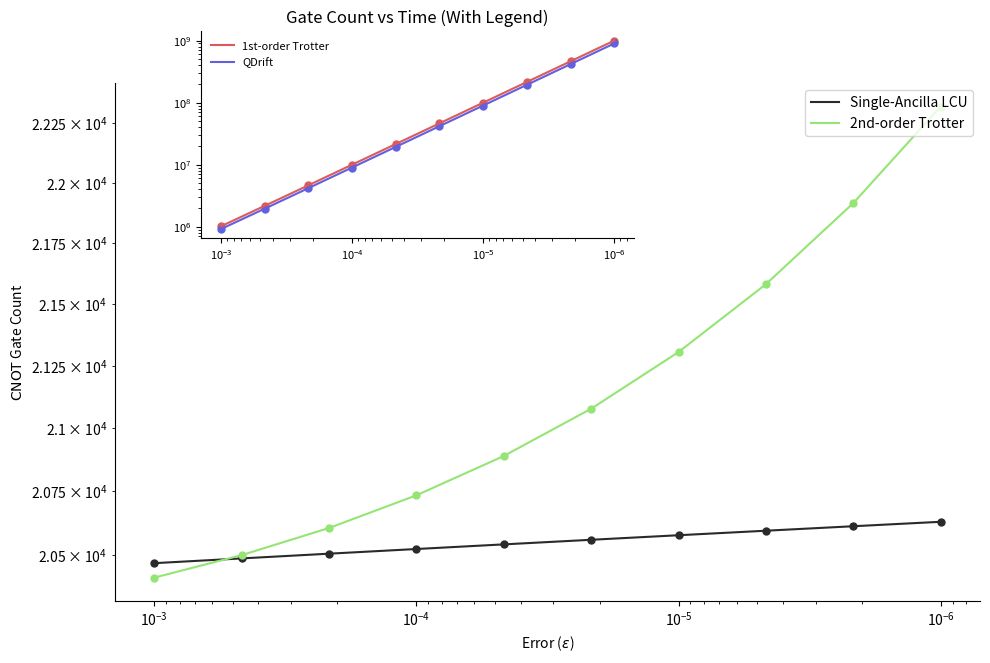
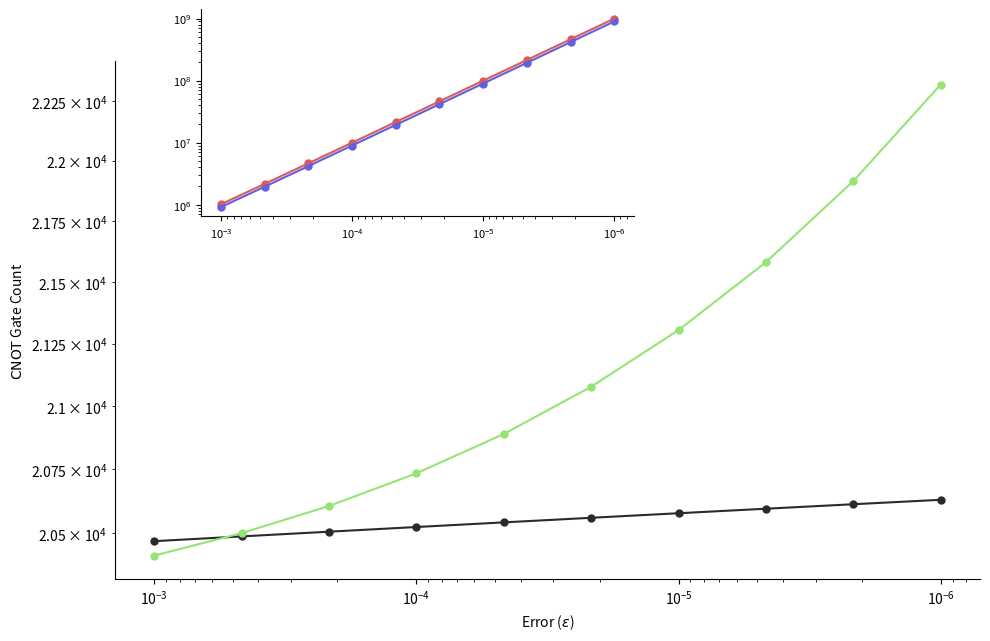

Python code for these plots, in order:
import hashlib
import json
import os
import numpy as np
import seaborn as sns
import matplotlib.pyplot as plt
import mpl_toolkits.axes_grid1.inset_locator as mpl_il


"""
Quantum Collision Model Benchmarking Tool

This script generates analytical plots comparing gate count vs time for different
quantum simulation techniques for Lindbladian dynamics using the collision model.

To use: Simply adjust the parameters in the 'parameters' dictionary and run the script.
"""

# Directory to save plots - create if it doesn't exist
DIR = "plots/newbenchmark/nonmarkovian_cx_vs_error_analytical/"
os.makedirs(DIR, exist_ok=True)

# Parameters - MODIFY THESE VALUES AS NEEDED
parameters = {
    "L": 10,                    # Number of Pauli strings
    "m": 10,                    # Number of sub-environments
    "O_norm": 9.0,              # Norm of observable O
    "H_norm": 1.0,              # Norm of Hamiltonian H
    "Gamma": 24.0,              # Gamma parameter
    "beta_max": 1.0,            # Maximum beta
    "K": 1e4,                   # Fixed number of collisions
    "alpha_commutator_1st": 1.1114244518026801,  # Alpha commutator for 1st-order Trotter
    "alpha_commutator_2nd": 2.3818703023137573,  # Alpha commutator for 2nd-order Trotter
    "delta_t": 0.001,
    "error_values": [10 ** x for x in np.linspace(-3, -6, 10).tolist()]  # Required precision
}

COLORS = ["#DC5B5A", "#625FE1", "#94E574", "#2A2A2A", "#D575EF", 
          "#3ABEFF", "#FFB743", "#00CC99", "#FF6B6B", "#845EC2", 
          "#F9F871", "#00C9A7", "#C34A36", "#4ECDC4", "#FF9671", 
          "#FFC75F", "#008080", "#D65DB1", "#4D8076", "#FF8066"]

def generate_plots():
    # Generate a hash for the parameters to track different runs
    param_hash = hashlib.md5(json.dumps(parameters, sort_keys=True).encode()).hexdigest()
    parameters["hash"] = param_hash

    # Save parameters to JSON for reproducibility
    with open(os.path.join(DIR, f"parameters_{param_hash}.json"), "w") as f:
        json.dump(parameters, f, indent=4)

    # Extract parameters for readability
    L = parameters["L"]
    O_norm = parameters["O_norm"]
    beta_max = parameters["beta_max"]
    K = parameters["K"]
    alpha_commutator_1st = parameters["alpha_commutator_1st"]
    alpha_commutator_2nd = parameters["alpha_commutator_2nd"]
    delta_t = parameters["delta_t"]
    error_values = parameters["error_values"]

    def trotter_1st_order(epsilon):
        # Circuit depth in terms of K, replacing L with alpha_commutator_1st
        circuit_depth = alpha_commutator_1st * ((beta_max ** 2) * (K ** 2) * O_norm * (delta_t ** 2)) / epsilon
        return circuit_depth + 2 * K

    def qdrift(epsilon):
        circuit_depth = ((beta_max**2) * (K ** 2) * O_norm * (delta_t ** 2)) / epsilon
        return circuit_depth + 2 * K

    def trotter_2nd_order(epsilon):
        circuit_depth = alpha_commutator_2nd * (K * beta_max * delta_t)**(5/4) * (O_norm/epsilon)**(1/4)
        return circuit_depth + 2 * K

    def single_ancilla_lcu(epsilon):
        circuit_depth = (beta_max**2) * (K ** 2) * (delta_t ** 2) * (abs(np.log(beta_max * K * O_norm * delta_t / epsilon)) / np.log(abs(np.log(beta_max * K * O_norm * delta_t / epsilon))))
        return circuit_depth + 2 * K
    
    # Generate gate counts for each algorithm
    trotter_counts = [trotter_1st_order(e) for e in error_values]
    qdrift_counts = [qdrift(e) for e in error_values]
    trotter_2nd_counts = [trotter_2nd_order(e) for e in error_values]
    single_ancilla_counts = [single_ancilla_lcu(e) for e in error_values]

    # Find the maximum value of the lower algorithms to set the y-axis limit
    # lower_algos_max = max(max(trotter_2nd_counts), max(single_ancilla_counts))
    
    # Add padding to the y-axis upper limit
    # y_limit = lower_algos_max * 1.2

    # Function to create plots with or without legend
    def create_plot(with_legend=True):
        plt.figure(figsize=(10, 6))
        ax = plt.gca()

        # Create inset axes in top-left corner (40% width, 30% height of main plot)
        ax_inset = mpl_il.inset_axes(ax, 
                           width="50%", 
                           height="40%",
                           bbox_to_anchor=(0.1, 0.1, 1, 1),  # Fine-tune this tuple to adjust position
                           bbox_transform=ax.transAxes,
                           loc=2,
                           borderpad=0)

        # Main plot: Single-Ancilla and 2nd-order Trotter
        ax.plot(error_values, single_ancilla_counts, '-', color=COLORS[3],
                label='Single-Ancilla LCU', zorder=2)
        ax.plot(error_values, trotter_2nd_counts, '-', color=COLORS[2],
                label='2nd-order Trotter', zorder=2)
        ax.scatter(error_values, single_ancilla_counts, s=25, color=COLORS[3],
                zorder=2)
        ax.scatter(error_values, trotter_2nd_counts, s=25, color=COLORS[2],
                zorder=2)

        # Inset plot: 1st-order Trotter and QDrift
        ax_inset.plot(error_values, trotter_counts, '-', color=COLORS[0],
                    label='1st-order Trotter')
        ax_inset.plot(error_values, qdrift_counts, '-', color=COLORS[1],
                    label='QDrift', zorder=2)
        ax_inset.scatter(error_values, trotter_counts, s=25, color=COLORS[0])
        ax_inset.scatter(error_values, qdrift_counts, s=25, color=COLORS[1])

        # Shared formatting
        for axis in [ax, ax_inset]:
            axis.set_yscale('log')
            axis.set_xscale('log')
            axis.invert_xaxis()
            axis.spines["top"].set_visible(False)
            axis.spines["right"].set_visible(False)

        # Inset-specific adjustments
        ax_inset.tick_params(axis='both', labelsize=8)

        # Linear scale for y-axis as requested
        ax.set_xlabel(r'Error ($\epsilon$)')
        ax.set_ylabel(r'$\text{CNOT}$ Gate Count')
        
        if with_legend:
            # Main plot legend
            ax.legend(loc='upper right')
            ax_inset.legend(fontsize=8, frameon=False)
            plt.title('Gate Count vs Time (With Legend)')
            # plt.legend()
        else:
            plt.title('')
        
        plt.tight_layout()
        filename = f"gate_count_vs_time_{'with' if with_legend else 'without'}_legend_{param_hash}.png"
        plt.savefig(os.path.join(DIR, filename), bbox_inches='tight')
        plt.close()

    # Create both plots
    create_plot(with_legend=True)
    create_plot(with_legend=False)

    print(f"Plots saved in {DIR} with hash {param_hash}")

if __name__ == "__main__":
    generate_plots()
